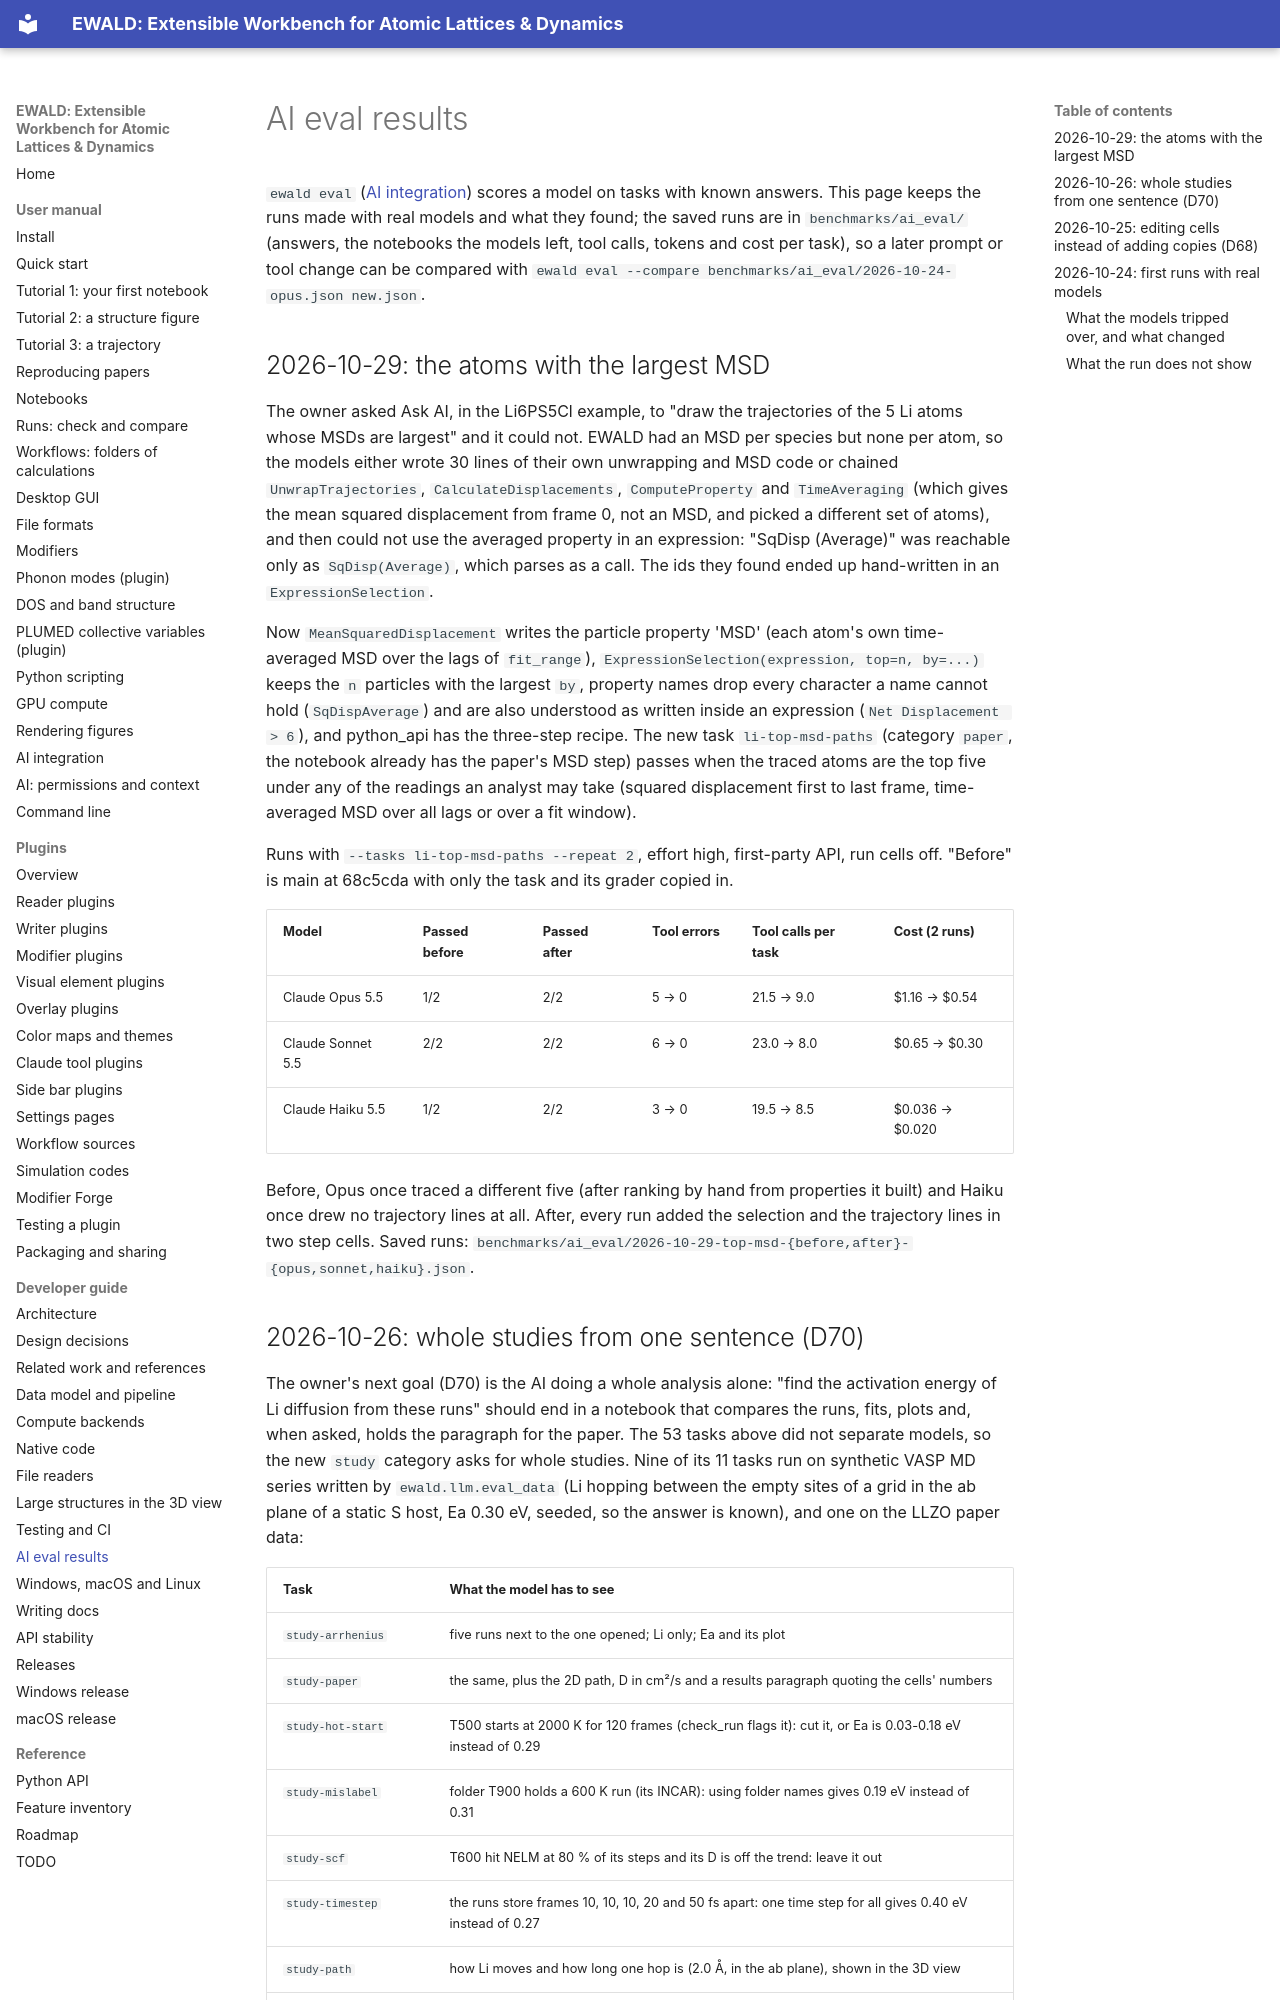

repository: frssp/ewald · page: developer/ai-eval/index.html · generator: mkdocs

# AI eval results

`ewald eval` ([AI integration](../user/claude.md#scoring-a-model-ai-eval-suite)) scores a model on
tasks with known answers. This page keeps the runs made with real models and what they found;
the saved runs are in `benchmarks/ai_eval/` (answers, the notebooks the models left, tool calls,
tokens and cost per task), so a later prompt or tool change can be compared with
`ewald eval --compare benchmarks/ai_eval/2026-10-24-opus.json new.json`.

## 2026-10-29: the atoms with the largest MSD

The owner asked Ask AI, in the Li6PS5Cl example, to "draw the trajectories of the 5 Li atoms
whose MSDs are largest" and it could not. EWALD had an MSD per species but none per atom, so the
models either wrote 30 lines of their own unwrapping and MSD code or chained
`UnwrapTrajectories`, `CalculateDisplacements`, `ComputeProperty` and `TimeAveraging` (which gives
the mean squared displacement from frame 0, not an MSD, and picked a different set of atoms), and
then could not use the averaged property in an expression: "SqDisp (Average)" was reachable only
as `SqDisp(Average)`, which parses as a call. The ids they found ended up hand-written in an
`ExpressionSelection`.

Now `MeanSquaredDisplacement` writes the particle property 'MSD' (each atom's own time-averaged MSD
over the lags of `fit_range`), `ExpressionSelection(expression, top=n, by=...)` keeps the `n`
particles with the largest `by`, property names drop every character a name cannot hold
(`SqDispAverage`) and are also understood as written inside an expression (`Net Displacement > 6`),
and python_api has the three-step recipe. The new task `li-top-msd-paths` (category `paper`, the
notebook already has the paper's MSD step) passes when the traced atoms are the top five under any
of the readings an analyst may take (squared displacement first to last frame, time-averaged MSD
over all lags or over a fit window).

Runs with `--tasks li-top-msd-paths --repeat 2`, effort high, first-party API, run cells off.
"Before" is main at 68c5cda with only the task and its grader copied in.

| Model | Passed before | Passed after | Tool errors | Tool calls per task | Cost (2 runs) |
|---|---|---|---|---|---|
| Claude Opus 5.5 | 1/2 | 2/2 | 5 → 0 | 21.5 → 9.0 | $1.16 → $0.54 |
| Claude Sonnet 5.5 | 2/2 | 2/2 | 6 → 0 | 23.0 → 8.0 | $0.65 → $0.30 |
| Claude Haiku 5.5 | 1/2 | 2/2 | 3 → 0 | 19.5 → 8.5 | $0.036 → $0.020 |

Before, Opus once traced a different five (after ranking by hand from properties it built) and
Haiku once drew no trajectory lines at all. After, every run added the selection and the
trajectory lines in two step cells. Saved runs: `benchmarks/ai_eval/2026-10-29-top-msd-{before,after}-{opus,sonnet,haiku}.json`.
